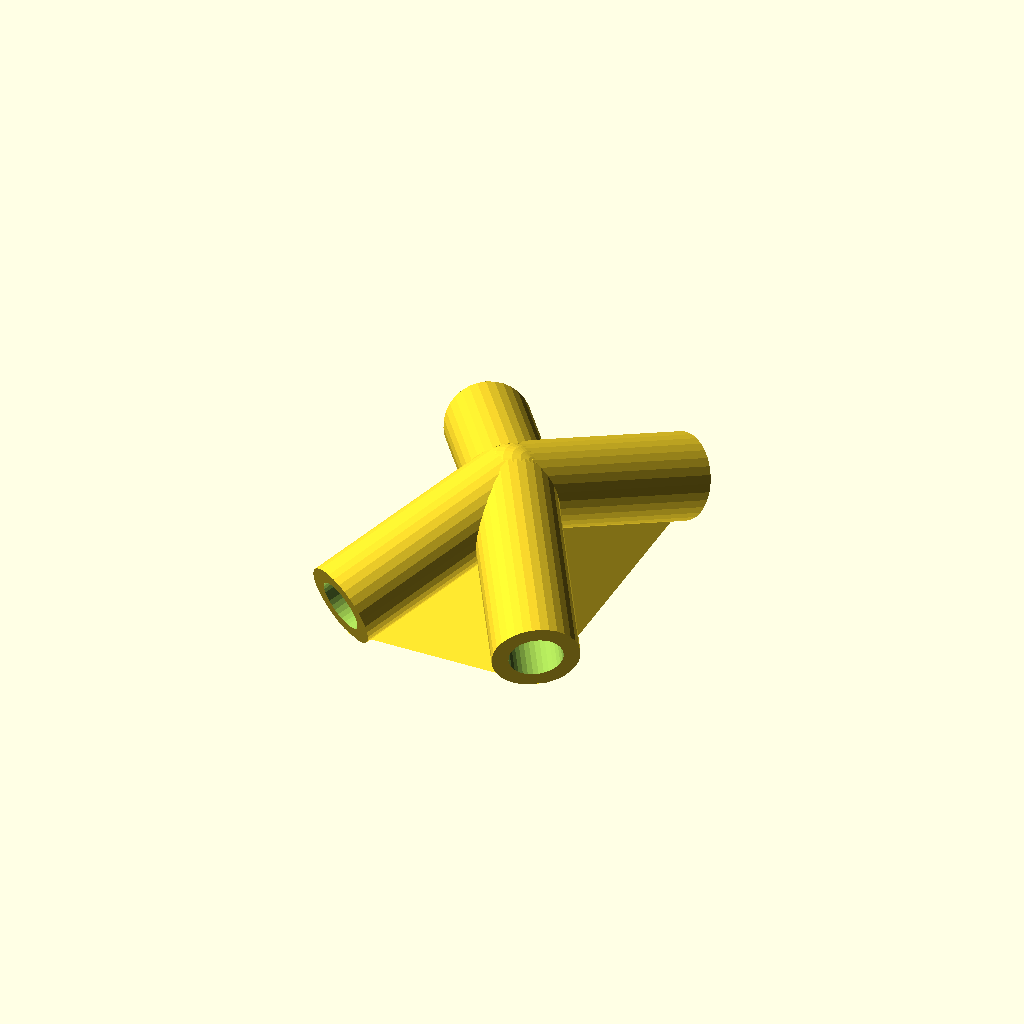
Cell 1: the model at its default parameters.
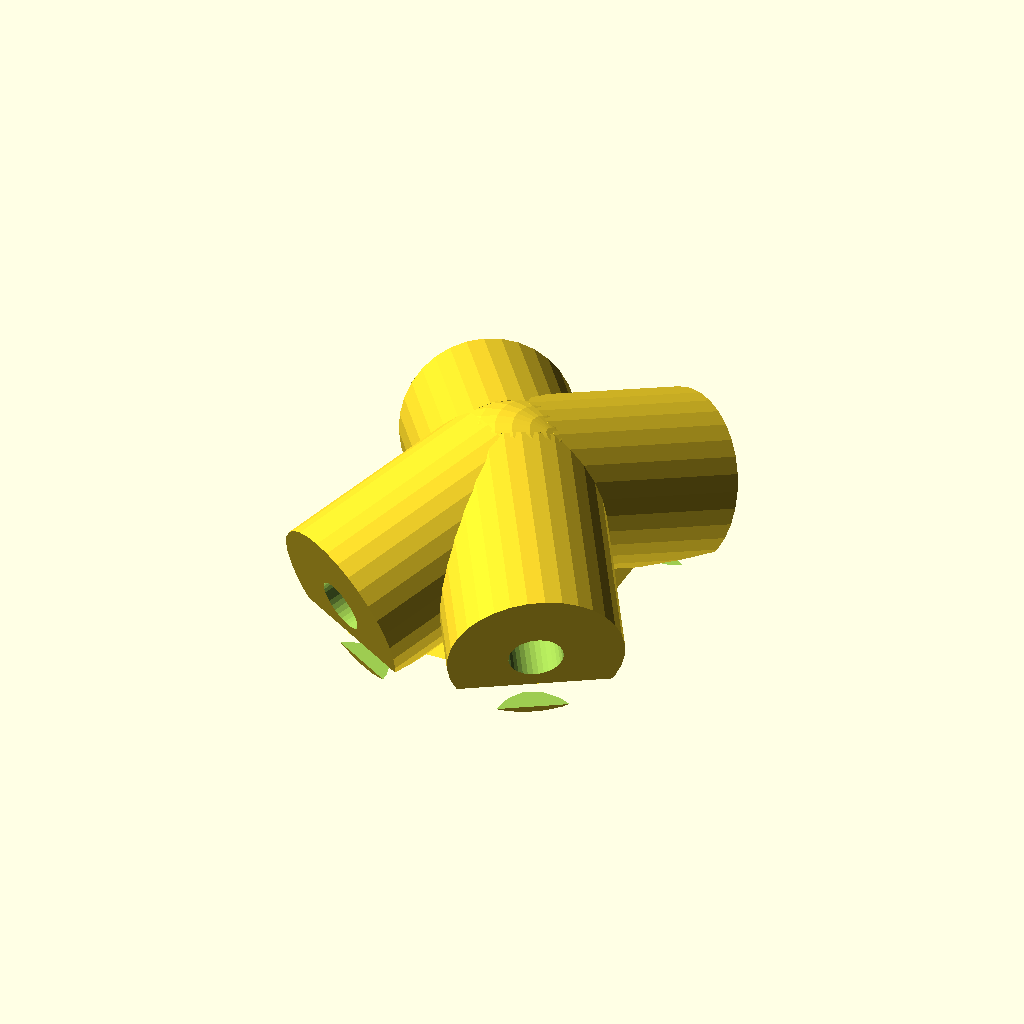
Cell 2: the same model with dia = 10.
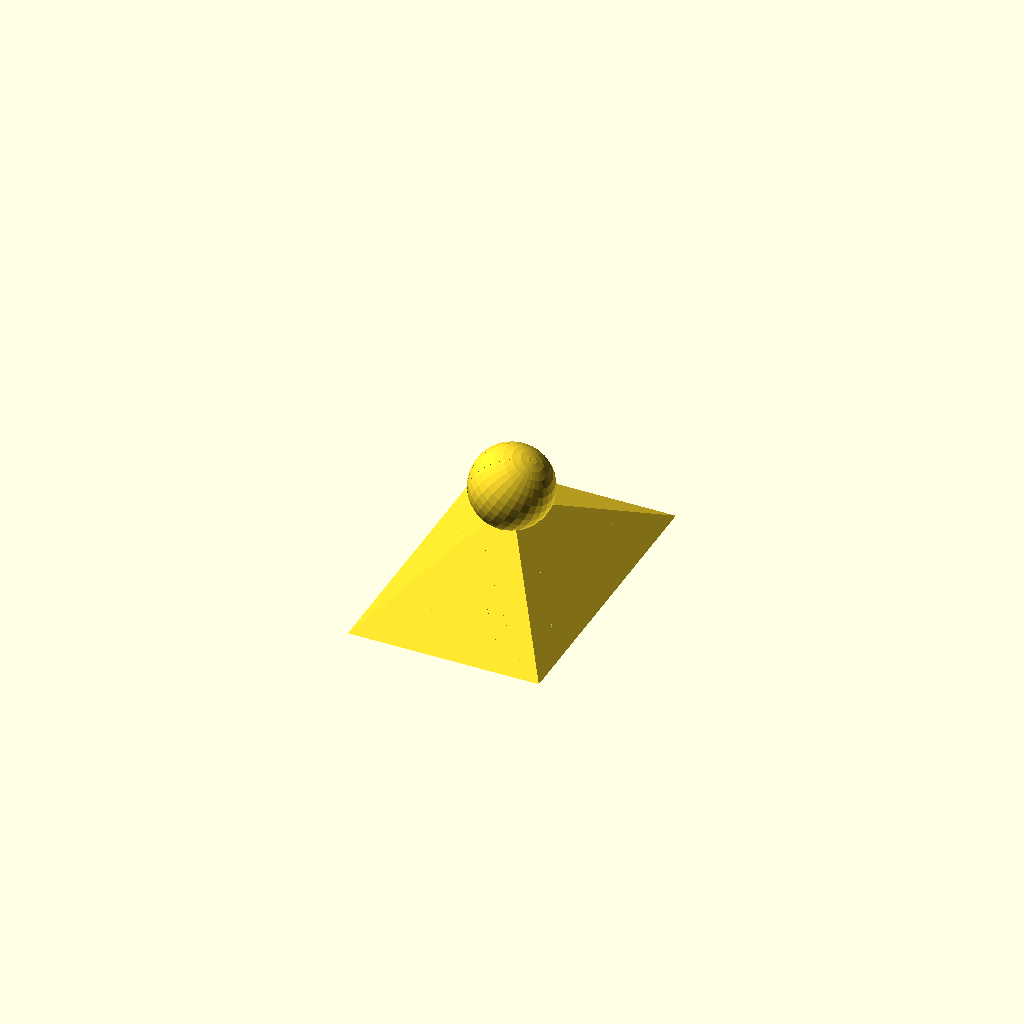
Cell 3: the same model with idia = 6.2.
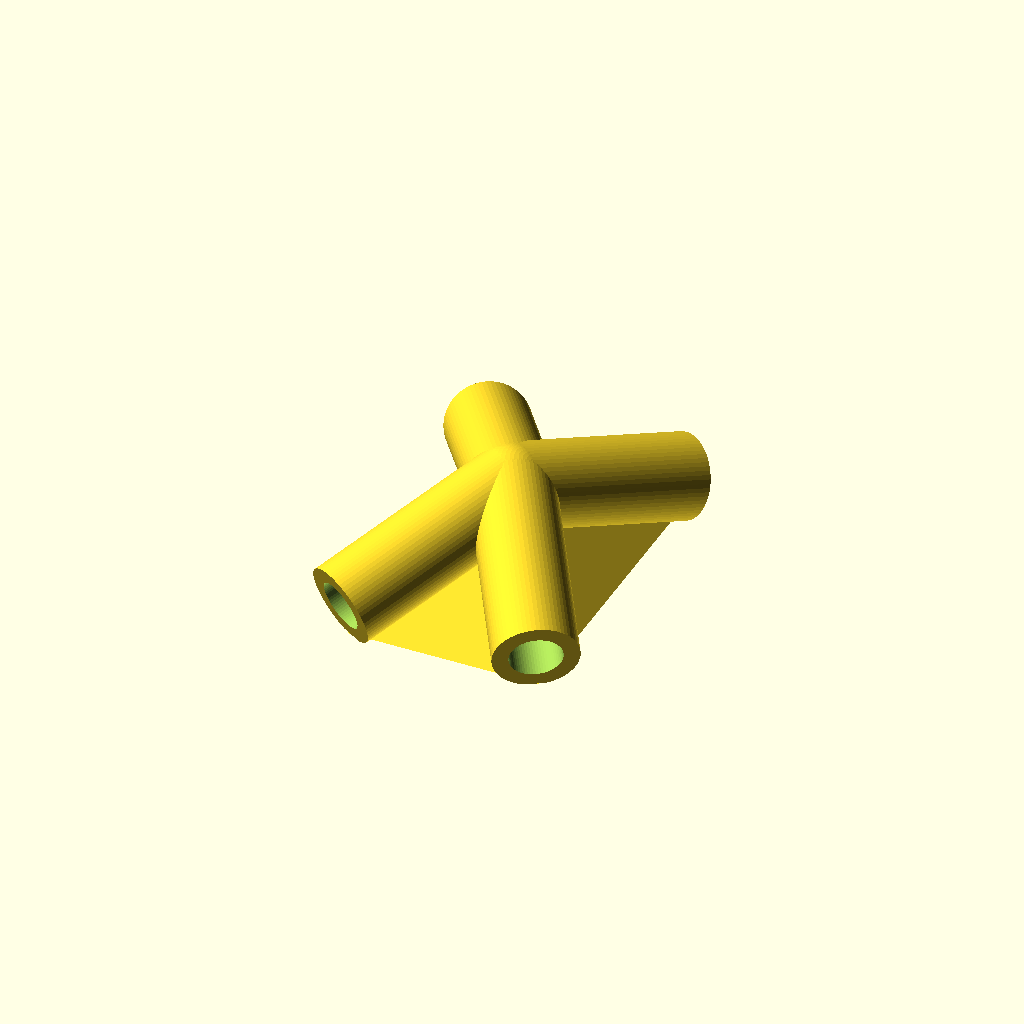
Cell 4 — nodeFn set to 64, the other parameters unchanged.
All cells are drawn from one camera (rotation 55°, 0°, 25°, orthographic, colour scheme Cornfield), so only the parameter changes between them.
OpenSCAD source file kal-toh/kal_toh.scad:
/*

  kal_toh.scad
  
  Connector Element for Ikosidodekaeder
  
  (c) olikraus@gmail.com

  This work is licensed under the Creative Commons Attribution-NonCommercial-ShareAlike 4.0 International License. 
  To view a copy of this license, visit http://creativecommons.org/licenses/by-nc-sa/4.0/.
  
  
  https://memory-alpha.fandom.com/wiki/Kal-toh
  
  https://de.wikipedia.org/wiki/Ikosidodekaeder
  
  pentagonal faces: 108 Degree
  triangular faces: 60 Degree
  
  The dihedral angle between triangular and pentagonal faces is
  alpha	=	cos^(-1)(-sqrt(1/(15)(5+2sqrt(5))))	
	=	142.623... degrees.
  

  3mm x 120mm
  https://www.greenstuffworld.com/de/flugbasestaebe/600-3-mm-runde-acryl-staebe-transparent.html
  
*/

dia = 5;
idia = 3.1;
da = acos((-sqrt((5+2*sqrt(5))/15)));
nodeFn =32;

module nodeEnd() {
  difference() {
    cylinder(d=dia, h=12, $fn=nodeFn);
    cylinder(d=idia, h=12.01, $fn=nodeFn);
  }
}

//cube([40,40,1], center=true);

difference() {
  union() {
    scale([0.65,1,1])
    rotate([0,0,45])
    // arg 1: height, depends on idia
    // arg 2: base width
    cylinder(5,12.76,0,$fn=4);


    translate([0,0,6])
    rotate([0,31.5,0])
    rotate([0,0,(108-90)/2+45])
    union() {
      sphere(d=dia, $fn=nodeFn);
      rotate([0,0,-108])
      union() {
        rotate([0,0,108])
        rotate([0,90,0])
        nodeEnd();

        rotate([0,90,0])
        nodeEnd();

        rotate([180-da,0,0])
        rotate([0,0,-60])
        rotate([0,90,0])
        nodeEnd();
      }
      rotate([da-180,0,0])
      rotate([0,0,60])
      rotate([0,90,0])
      nodeEnd();
    }
  }
  translate([0,0,-1+0.001])
  cube([30,30,2], center=true);

}
Customizer parameters (derived from the source; name, type, default, range or options):
dia: number, default 5
idia: number, default 3.1
nodeFn: number, default 32
